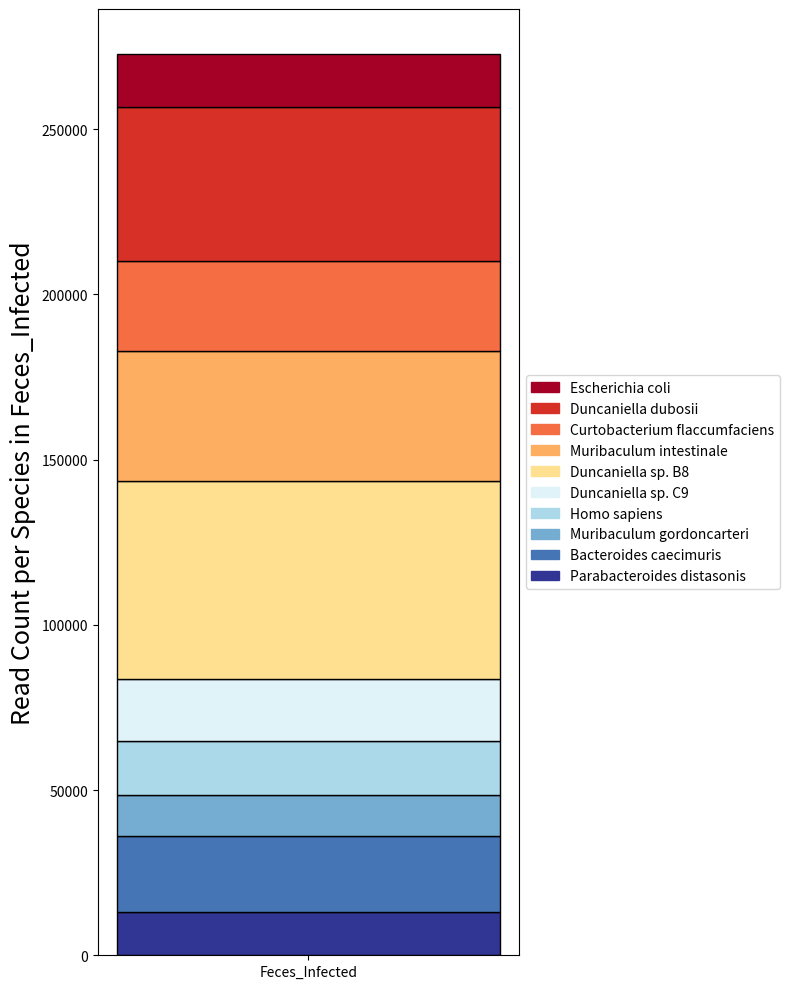

Python code for this plot:
import matplotlib.pyplot as plt
import pandas as pd

# Dataframe setup
data = {
    'Species': [
        'Duncaniella sp. B8', 'Duncaniella dubosii', 'Muribaculum intestinale',
        'Curtobacterium flaccumfaciens', 'Bacteroides caecimuris',
        'Duncaniella sp. C9', 'Homo sapiens', 'Escherichia coli',
        'Parabacteroides distasonis', 'Muribaculum gordoncarteri'
    ],
    'Count': [59976, 46633, 39362, 27265, 22941, 18600, 16493, 15952, 13010, 12531]
}

df = pd.DataFrame(data)

# Define custom order
custom_order = [
    'Escherichia coli', 'Duncaniella dubosii', 'Curtobacterium flaccumfaciens',
    'Muribaculum intestinale', 'Duncaniella sp. B8', 'Duncaniella sp. C9',
    'Homo sapiens', 'Muribaculum gordoncarteri', 'Bacteroides caecimuris',
    'Parabacteroides distasonis'
]

# Reverse the custom order
reversed_order = custom_order[::-1]

# Define custom colors
custom_colors = [
    (165/255, 0/255, 38/255), (215/255, 48/255, 39/255), (244/255, 109/255, 67/255),
    (253/255, 174/255, 97/255), (254/255, 224/255, 144/255), (224/255, 243/255, 248/255),
    (171/255, 217/255, 233/255), (116/255, 173/255, 209/255), (69/255, 117/255, 180/255),
    (49/255, 54/255, 149/255)
]

# Create a mapping of species to custom colors
species_colors = dict(zip(custom_order, custom_colors))

# Add color column based on the species_colors mapping
df['Color'] = df['Species'].map(species_colors)

# Reorder the DataFrame based on reversed custom order
df['Species'] = pd.Categorical(df['Species'], categories=reversed_order, ordered=True)
df_sorted = df.sort_values('Species')

# Plotting
plt.figure(figsize=(8, 10))

# Initialize the bottom of the stacked bars
bottom = 0

# Add stacked segments for each species
for idx, row in df_sorted.iterrows():
    plt.bar('Feces_Infected', row['Count'], bottom=bottom, color=row['Color'], edgecolor='black')
    bottom += row['Count']

# Create legend with species names and corresponding colors
legend_patches = [
    plt.Rectangle((0, 0), 1, 1, color=species_colors[species], label=species)
    for species in custom_order
]

plt.legend(handles=legend_patches, loc='center left', bbox_to_anchor=(1, 0.5))

# Create Chart
plt.ylabel('Read Count per Species in Feces_Infected', fontsize=18)
plt.tight_layout()
plt.show()
